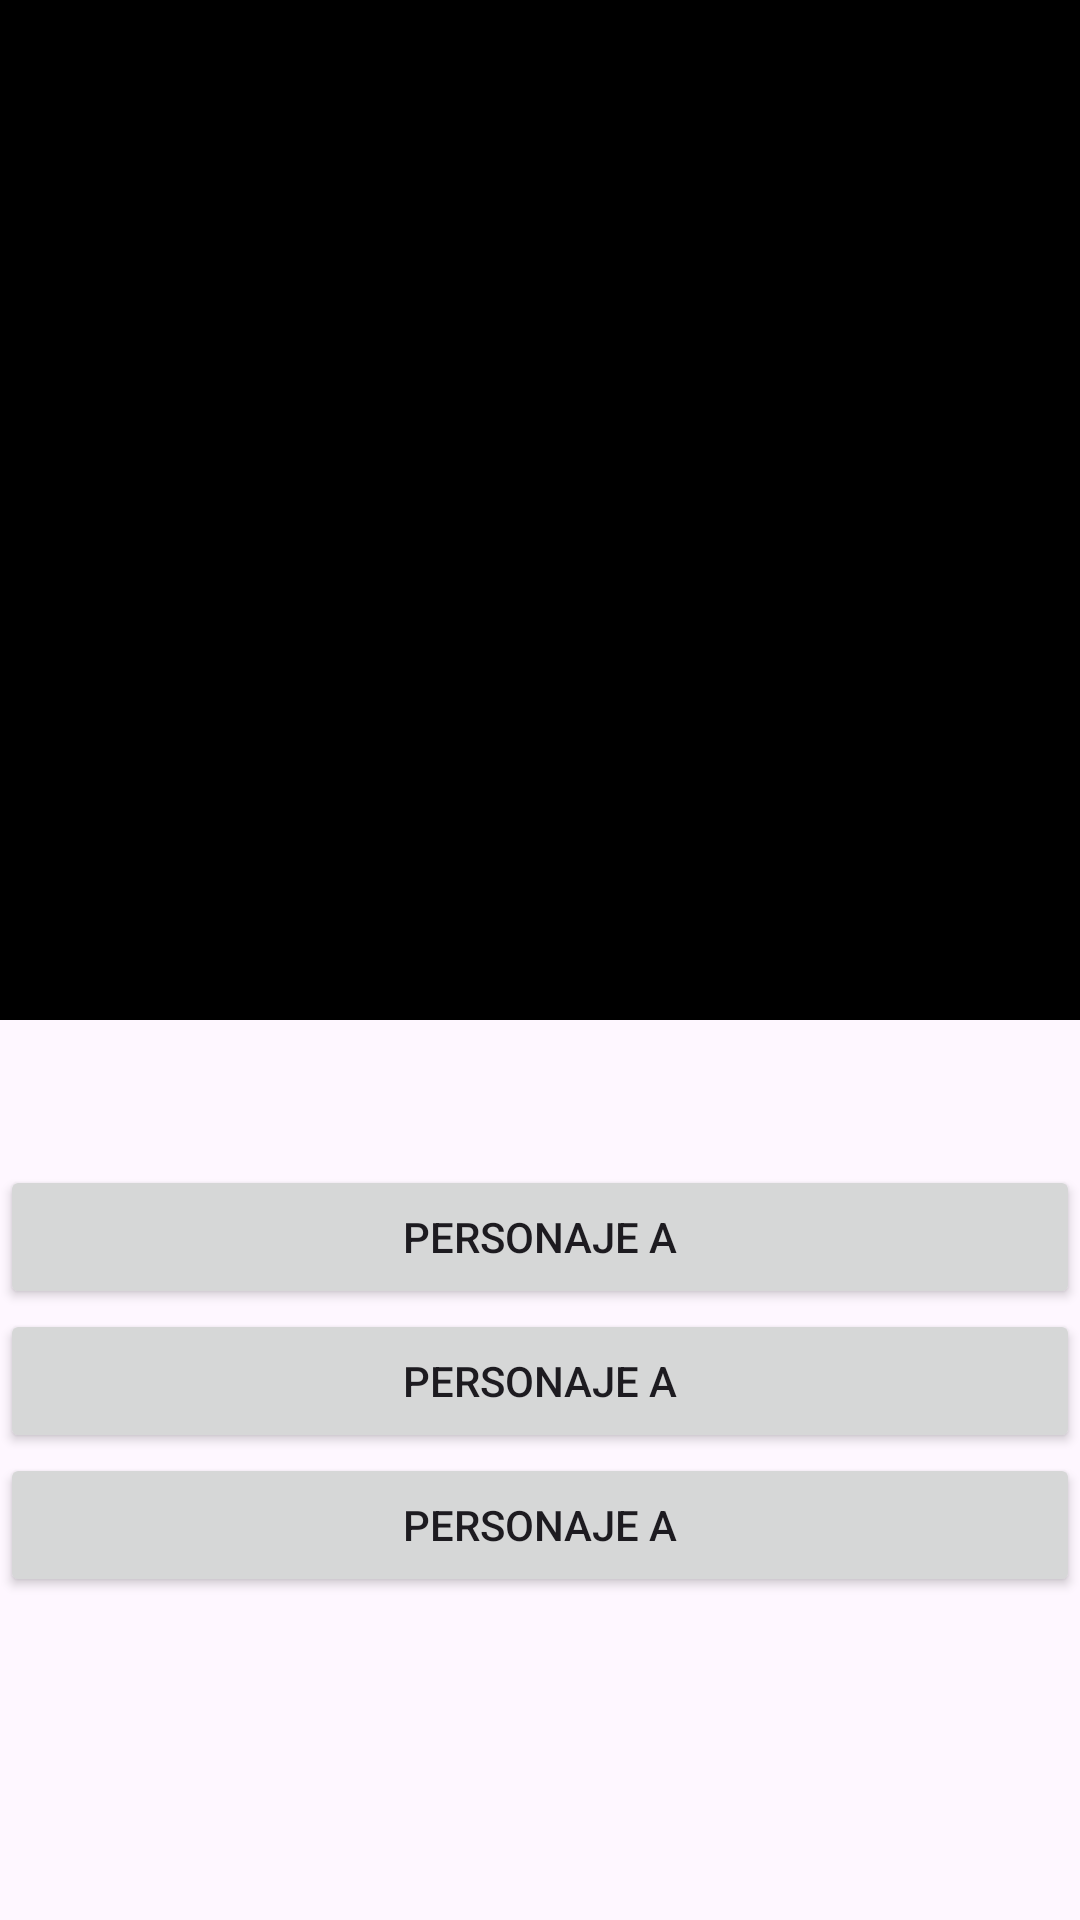

Layout XML and referenced resources for this Android screen:
<!-- AndroidManifest.xml: application theme Theme.Personajes -->
<!-- res/layout/fragment_game.xml -->
<?xml version="1.0" encoding="utf-8"?>
<androidx.core.widget.NestedScrollView xmlns:android="http://schemas.android.com/apk/res/android"
    xmlns:tools="http://schemas.android.com/tools"
    android:layout_width="match_parent"
    android:layout_height="match_parent"
    xmlns:app="http://schemas.android.com/apk/res-auto"
    tools:context=".presentation.GameFragment">

    <androidx.constraintlayout.widget.ConstraintLayout
        android:layout_width="match_parent"
        android:layout_height="wrap_content">

        <androidx.appcompat.widget.AppCompatImageView
            android:id="@+id/iv_character_profile"
            android:layout_width="match_parent"
            android:layout_height="340dp"
            android:background="@color/black"
            android:scaleType="centerCrop"
            app:layout_constraintTop_toTopOf="parent"
            app:layout_constraintStart_toStartOf="parent"
            app:layout_constraintEnd_toEndOf="parent" />

        <TextView
            android:id="@+id/tv_character_name"
            android:layout_width="match_parent"
            android:layout_height="wrap_content"
            android:textSize="24dp"
            android:textStyle="bold"
            android:layout_marginTop="16dp"
            android:layout_marginHorizontal="16dp"
            android:maxLines="3"
            android:ellipsize="end"
            app:layout_constraintTop_toBottomOf="@id/iv_character_profile"
            app:layout_constraintStart_toStartOf="parent"
            app:layout_constraintEnd_toEndOf="parent"
            tools:text="¿Quien es este personaje?" />

        <androidx.appcompat.widget.AppCompatButton
            android:id="@+id/btn_optiona_character"
            android:layout_width="match_parent"
            android:layout_height="wrap_content"
            app:layout_constraintTop_toBottomOf="@+id/tv_character_name"
            android:text="Personaje A"/>

        <androidx.appcompat.widget.AppCompatButton
            android:id="@+id/btn_optionb_character"
            android:layout_width="match_parent"
            android:layout_height="wrap_content"
            app:layout_constraintTop_toBottomOf="@+id/btn_optiona_character"
            android:text="Personaje A"/>

        <androidx.appcompat.widget.AppCompatButton
            android:id="@+id/btn_optionc_character"
            android:layout_width="match_parent"
            android:layout_height="wrap_content"
            app:layout_constraintTop_toBottomOf="@+id/btn_optionb_character"
            android:text="Personaje A"/>


    </androidx.constraintlayout.widget.ConstraintLayout>

</androidx.core.widget.NestedScrollView>
<!-- resources referenced by this layout -->
<resources>
  <color name="black">#FF000000</color>
  <style name="Theme.Personajes" parent="Base.Theme.Personajes" />
  <style name="Base.Theme.Personajes" parent="Theme.Material3.DayNight.NoActionBar">
          
          
      </style>
</resources>
